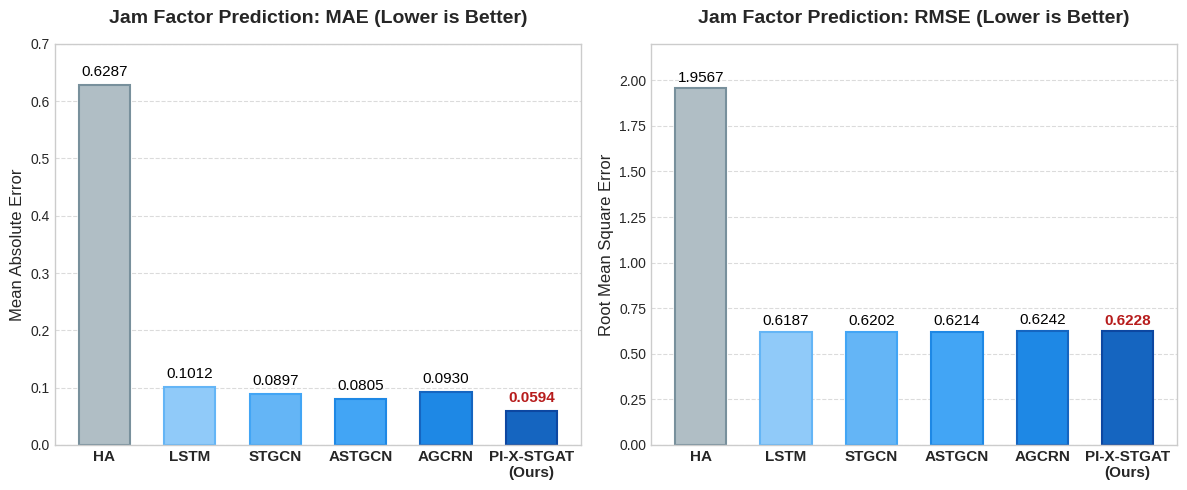

Write Python code to recreate this figure.
import matplotlib.pyplot as plt
import numpy as np

def main():
    print("🎨 正在生成最新版效能對比圖 (包含 AGCRN)...")

    # ==========================================
    # 1. 準備最新版的 Table 1 數據
    # ==========================================
    models = ['HA', 'LSTM', 'STGCN', 'ASTGCN', 'AGCRN', 'PI-X-STGAT\n(Ours)']
    
    # 最新的 Jam MAE 數據 (我們是 0.0594!)
    jam_mae = [0.6287, 0.1012, 0.0897, 0.0805, 0.0930, 0.0594]
    
    # 最新的 Jam RMSE 數據 (我們是 0.6228)
    jam_rmse = [1.9567, 0.6187, 0.6202, 0.6214, 0.6242, 0.6228]

    # 設定顏色：前 5 個對手用低調的灰色/淺藍色，我們的模型用強烈的深藍色
    colors = ['#B0BEC5', '#90CAF9', '#64B5F6', '#42A5F5', '#1E88E5', '#1565C0']
    edge_colors = ['#78909C', '#64B5F6', '#42A5F5', '#1E88E5', '#1565C0', '#0D47A1']

    # ==========================================
    # 2. 開始繪圖 (1x2 的子圖佈局)
    # ==========================================
    plt.style.use('seaborn-v0_8-whitegrid')
    fig, axes = plt.subplots(1, 2, figsize=(12, 5))
    
    x_pos = np.arange(len(models))
    width = 0.6

    # --- 左圖：Jam MAE ---
    bars1 = axes[0].bar(x_pos, jam_mae, width=width, color=colors, edgecolor=edge_colors, linewidth=1.5)
    axes[0].set_title('Jam Factor Prediction: MAE (Lower is Better)', fontsize=14, fontweight='bold', pad=15)
    axes[0].set_ylabel('Mean Absolute Error', fontsize=12)
    axes[0].set_xticks(x_pos)
    axes[0].set_xticklabels(models, fontsize=11, fontweight='bold')
    
    # 在柱子上方標註數值 (把我們自己的數字加粗標紅)
    for i, bar in enumerate(bars1):
        yval = bar.get_height()
        font_weight = 'bold' if i == 5 else 'normal'
        font_color = '#B71C1C' if i == 5 else 'black' # 我們的數字用暗紅色凸顯
        axes[0].text(bar.get_x() + bar.get_width()/2, yval + 0.01, f'{yval:.4f}', 
                     ha='center', va='bottom', fontsize=11, fontweight=font_weight, color=font_color)

    # --- 右圖：Jam RMSE ---
    bars2 = axes[1].bar(x_pos, jam_rmse, width=width, color=colors, edgecolor=edge_colors, linewidth=1.5)
    axes[1].set_title('Jam Factor Prediction: RMSE (Lower is Better)', fontsize=14, fontweight='bold', pad=15)
    axes[1].set_ylabel('Root Mean Square Error', fontsize=12)
    axes[1].set_xticks(x_pos)
    axes[1].set_xticklabels(models, fontsize=11, fontweight='bold')
    
    # 在柱子上方標註數值
    for i, bar in enumerate(bars2):
        yval = bar.get_height()
        font_weight = 'bold' if i == 5 else 'normal'
        font_color = '#B71C1C' if i == 5 else 'black'
        axes[1].text(bar.get_x() + bar.get_width()/2, yval + 0.02, f'{yval:.4f}', 
                     ha='center', va='bottom', fontsize=11, fontweight=font_weight, color=font_color)

    # ==========================================
    # 3. 畫面優化與存檔
    # ==========================================
    # 將 Y 軸的網格線調淡，關閉 X 軸網格
    for ax in axes:
        ax.grid(axis='y', linestyle='--', alpha=0.7)
        ax.grid(axis='x', visible=False)
        # 特別處理 HA 數值太大導致其他柱子被壓扁的問題
        if ax == axes[0]:
            ax.set_ylim(0, 0.7)  # MAE 範圍
        else:
            ax.set_ylim(0, 2.2)  # RMSE 範圍

    plt.tight_layout()
    plt.savefig("Fig_New_Performance_Comparison.png", dpi=300, bbox_inches='tight')
    print("✅ 成功生成：Fig_New_Performance_Comparison.png")

if __name__ == "__main__":
    main()
